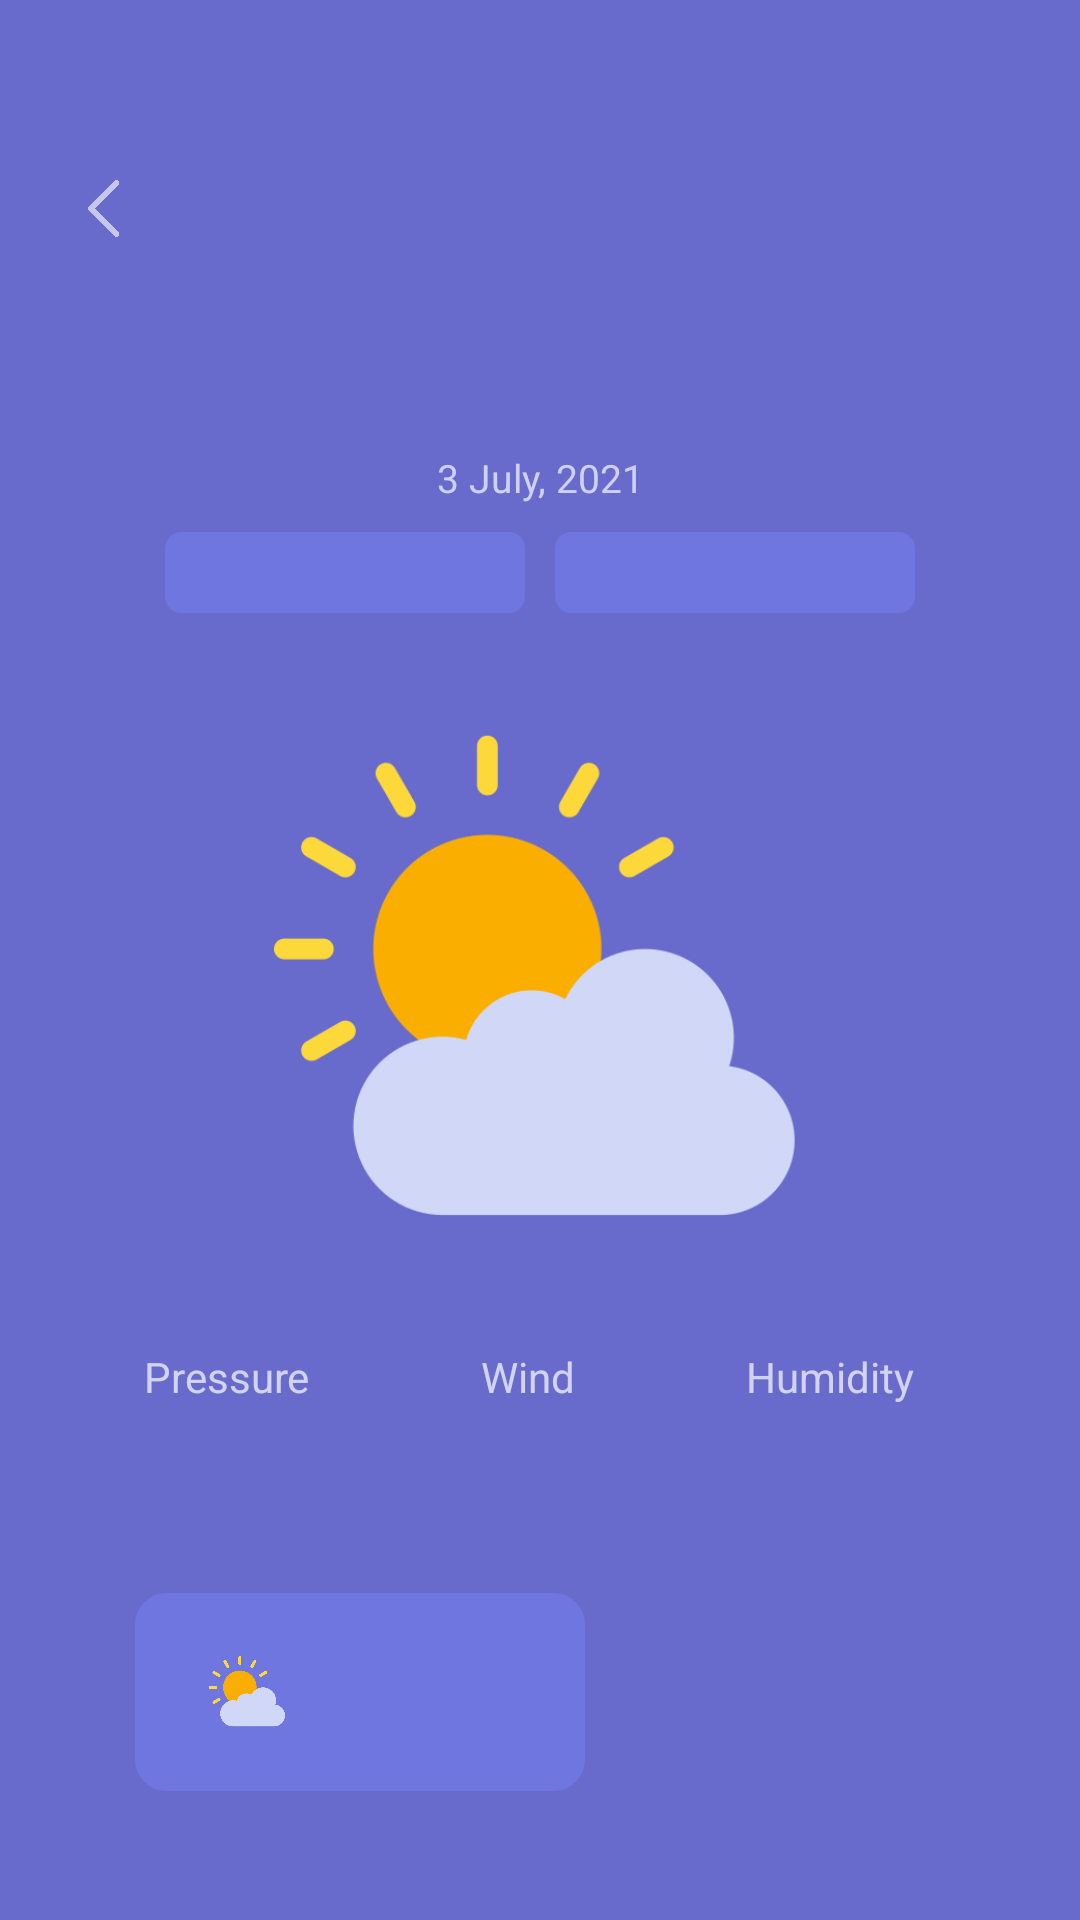

Here is an Android app screen rendered from its layout file. Give the layout XML and the strings, colors and styles it references.
<!-- AndroidManifest.xml: application theme Theme.AndroidChallenge -->
<!-- res/layout/fragment_item_detail.xml -->
<?xml version="1.0" encoding="utf-8"?>
<LinearLayout xmlns:android="http://schemas.android.com/apk/res/android"
    xmlns:app="http://schemas.android.com/apk/res-auto"
    xmlns:tools="http://schemas.android.com/tools"
    android:id="@+id/item_detail_container"
    android:layout_width="match_parent"
    android:layout_height="match_parent"
    android:orientation="vertical"
    android:background="@color/background1"
    tools:context=".ItemDetailHostActivity"
    android:weightSum="10"
    tools:ignore="MergeRootFrame">

    <LinearLayout
        android:id="@+id/app_bar"
        android:layout_width="match_parent"
        android:layout_height="0dp"
        android:layout_weight="1.5"
        android:elevation="0dp"
        android:layout_marginLeft="25dp"
        android:layout_marginRight="25dp"
        android:theme="@style/Theme.AndroidChallenge"
        android:orientation="horizontal">

        <LinearLayout
            android:layout_width="match_parent"
            android:layout_height="match_parent">

            <ImageView
                android:id="@+id/back"
                android:layout_width="19dp"
                android:layout_height="19dp"
                android:layout_marginTop="60dp"
                android:src="@drawable/ic_back"/>
        </LinearLayout>



    </LinearLayout>

    <LinearLayout
        android:layout_width="match_parent"
        android:layout_height="0dp"
        android:layout_weight="8.5"
        android:layout_marginLeft="25dp"
        android:layout_marginRight="25dp"
        android:weightSum="10"
        android:orientation="vertical">

        <LinearLayout
            android:layout_width="match_parent"
            android:layout_height="0dp"
            android:orientation="vertical"
            android:layout_weight="1.5">

            <TextView
                android:id="@+id/city"
                android:layout_width="match_parent"
                android:layout_height="wrap_content"
                android:textColor="@color/city_text_color"
                android:textSize="22sp"
                android:textStyle="bold"
                android:textAlignment="center"
                android:layout_marginTop="15dp"/>


            <TextView
                android:id="@+id/date"
                android:layout_width="match_parent"
                android:layout_height="wrap_content"
                android:textColor="@color/city_text_color"
                android:textSize="13sp"
                android:textAlignment="center"
                android:layout_marginTop="10dp"
                android:text="3 July, 2021"/>

        </LinearLayout>

        <LinearLayout
            android:layout_width="match_parent"
            android:layout_height="0dp"
            android:layout_marginLeft="25dp"
            android:layout_marginRight="25dp"
            android:layout_weight="0.5"
            android:orientation="horizontal"
            android:weightSum="10">

            <LinearLayout
                android:layout_width="0dp"
                android:layout_height="match_parent"
                android:layout_weight="5"
                android:background="@drawable/bc_card"
                android:layout_marginLeft="5dp"
                android:layout_marginRight="5dp">

                <TextView
                    android:id="@+id/min"
                    android:layout_width="match_parent"
                    android:layout_height="wrap_content"
                    android:layout_gravity="center"
                    android:textAlignment="center"/>

            </LinearLayout>

            <LinearLayout
                android:layout_width="0dp"
                android:layout_height="match_parent"
                android:layout_weight="5"
                android:background="@drawable/bc_card"
                android:layout_marginLeft="5dp"
                android:layout_marginRight="5dp">

                <TextView
                    android:id="@+id/max"
                    android:layout_width="match_parent"
                    android:layout_height="wrap_content"
                    android:layout_gravity="center"
                    android:textAlignment="center"/>
            </LinearLayout>
        </LinearLayout>

        <LinearLayout
            android:layout_width="wrap_content"
            android:layout_gravity="center"
            android:layout_height="0dp"
            android:layout_weight="4.5">

            <ImageView
                android:id="@+id/weather_img"
                android:layout_width="189dp"
                android:layout_height="177dp"
                android:layout_gravity="center"
                android:src="@drawable/clear_sky"/>
        </LinearLayout>

        <LinearLayout
            android:layout_width="match_parent"
            android:layout_height="0dp"
            android:layout_weight="1.5"
            android:orientation="vertical">

            <LinearLayout
                android:layout_width="match_parent"
                android:layout_height="wrap_content"
                android:weightSum="10"
                android:orientation="horizontal">

                <LinearLayout
                    android:layout_width="0dp"
                    android:layout_height="wrap_content"
                    android:layout_weight="3.25">
                    <TextView
                        android:layout_width="match_parent"
                        android:layout_height="wrap_content"
                        android:textAlignment="center"
                        android:text="Pressure"/>
                </LinearLayout>
                <LinearLayout
                    android:layout_width="0dp"
                    android:layout_height="wrap_content"
                    android:layout_weight="3.25">

                    <TextView
                        android:layout_width="match_parent"
                        android:layout_height="wrap_content"
                        android:textAlignment="center"
                        android:text="Wind"/>

                </LinearLayout>
                <LinearLayout
                    android:layout_width="0dp"
                    android:layout_height="wrap_content"
                    android:layout_weight="3.25">

                    <TextView
                        android:layout_width="match_parent"
                        android:layout_height="wrap_content"
                        android:textAlignment="center"
                        android:text="Humidity"/>
                </LinearLayout>
            </LinearLayout>

            <LinearLayout
                android:layout_width="match_parent"
                android:layout_height="wrap_content"
                android:weightSum="10"
                android:orientation="horizontal">

                <LinearLayout
                    android:layout_width="0dp"
                    android:layout_height="wrap_content"
                    android:layout_weight="3.25">
                    <TextView
                        android:id="@+id/pressure_value"
                        android:layout_width="match_parent"
                        android:layout_height="wrap_content"
                        android:textAlignment="center"/>
                </LinearLayout>
                <LinearLayout
                    android:layout_width="0dp"
                    android:layout_height="wrap_content"
                    android:layout_weight="3.25">

                    <TextView
                        android:id="@+id/city_wind"
                        android:layout_width="match_parent"
                        android:layout_height="wrap_content"
                        android:textAlignment="center" />

                </LinearLayout>
                <LinearLayout
                    android:layout_width="0dp"
                    android:layout_height="wrap_content"
                    android:layout_weight="3.25">

                    <TextView
                        android:id="@+id/city_humidity"
                        android:layout_width="match_parent"
                        android:layout_height="wrap_content"
                        android:textAlignment="center"/>
                </LinearLayout>

            </LinearLayout>
        </LinearLayout>

        <LinearLayout
            android:layout_width="match_parent"
            android:layout_height="0dp"
            android:layout_marginRight="20dp"
            android:layout_marginLeft="20dp"
            android:layout_weight="1.5">

            <LinearLayout
                android:layout_width="150dp"
                android:layout_height="66dp"
                android:background="@drawable/bc_main_card"
                android:orientation="horizontal"
                android:weightSum="10">

                <LinearLayout
                    android:layout_width="0dp"
                    android:layout_height="match_parent"
                    android:layout_weight="4.5">

                    <ImageView
                        android:id="@+id/img_weather"
                        android:layout_width="35dp"
                        android:layout_height="26dp"
                        android:layout_marginStart="20dp"
                        android:layout_marginTop="20dp"
                        android:src="@drawable/clear_sky"/>

                </LinearLayout>

                <LinearLayout
                    android:layout_width="0dp"
                    android:layout_height="match_parent"
                    android:layout_weight="5.5"
                    android:orientation="vertical">

                    <TextView
                        android:id="@+id/weather_des"
                        android:layout_width="match_parent"
                        android:layout_height="wrap_content"
                        android:textSize="11sp"
                        android:layout_marginTop="10dp"/>

                    <TextView
                        android:id="@+id/temp"
                        android:layout_width="match_parent"
                        android:layout_height="wrap_content"
                        android:textSize="18sp"/>

                </LinearLayout>

            </LinearLayout>

        </LinearLayout>
    </LinearLayout>
</LinearLayout>
<!-- resources referenced by this layout -->
<resources>
  <color name="background1">#686BCC</color>
  <color name="city_text_color">#CED1F2</color>
  <!-- drawable bc_card (drawable) -->
  <shape xmlns:android="http://schemas.android.com/apk/res/android"
      android:shape="rectangle">
  
      <corners
          android:radius="5dp"/>
  
      <stroke
          android:width="1dp"
          android:color="@color/purple_variation" />
  
      <solid android:color="@color/purple_variation"/>
  </shape>
  <!-- drawable bc_main_card (drawable) -->
  <shape xmlns:android="http://schemas.android.com/apk/res/android"
      android:shape="rectangle">
  
      <corners
          android:radius="10dp"/>
  
      <stroke
          android:width="1dp"
          android:color="@color/purple_variation" />
  
      <solid android:color="@color/purple_variation"/>
  </shape>
  <!-- drawable clear_sky: png bitmap (drawable, 34377 bytes) -->
  <!-- drawable ic_back: png bitmap (drawable, 11294 bytes) -->
  <style name="Theme.AndroidChallenge" parent="Theme.AppCompat">
          
          <item name="colorPrimary">@color/background0</item>
          <item name="colorPrimaryVariant">@color/black</item>
          <item name="colorOnPrimary">@color/black</item>
          
          <item name="colorSecondary">@color/teal_200</item>
          <item name="colorSecondaryVariant">@color/teal_700</item>
          <item name="colorOnSecondary">@color/main_card_color</item>
          
          <item name="android:windowActionBar">false</item>
          <item name="android:windowNoTitle">true</item>
  
          <item name="android:statusBarColor" tools:targetApi="l">@color/background0</item>
          <item name="android:windowLightStatusBar">true</item>
          <item name="android:elevation">0dp</item>
          
      </style>
  <color name="purple_variation">#6F76DF</color>
  <color name="background0">#E3E5F6</color>
  <color name="black">#FF000000</color>
  <color name="teal_200">#FF03DAC5</color>
  <color name="teal_700">#FF018786</color>
  <color name="main_card_color">#4A4D9D</color>
</resources>
